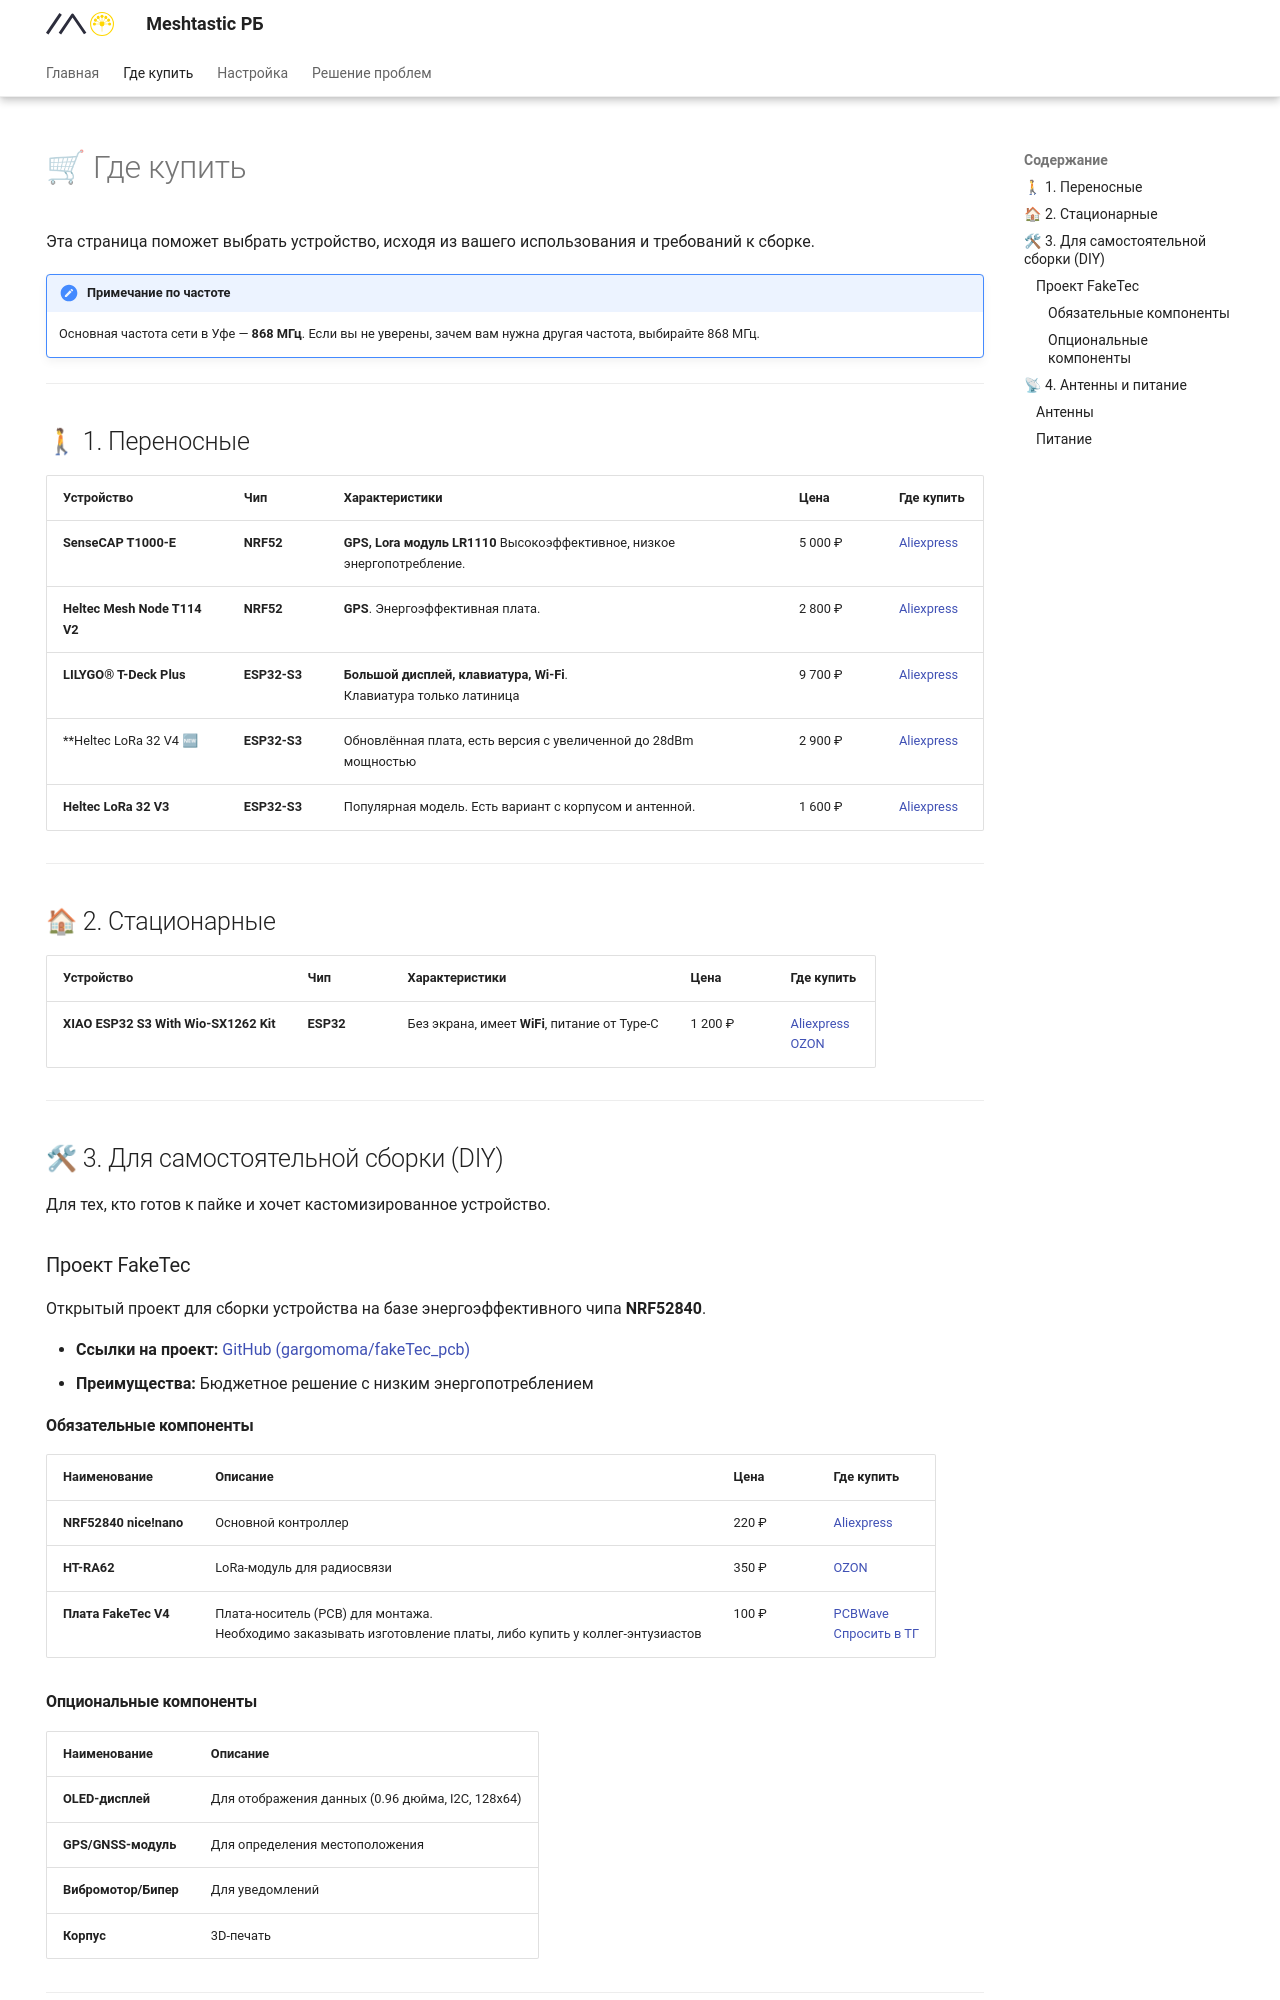

repository: s7emin/meshtastic-02 · page: shops/index.html · generator: mkdocs

---
hide:
  - navigation
---
# 🛒 Где купить

Эта страница поможет выбрать устройство, исходя из вашего использования и требований к сборке.

!!! note "Примечание по частоте"
    Основная частота сети в Уфе — **868 МГц**. Если вы не уверены, зачем вам нужна другая частота, выбирайте 868 МГц.

---

## 🚶 1. Переносные

| Устройство                   | Чип          | Характеристики                                                           | Цена    | Где купить                                                                              |
| :--------------------------- | :----------- | :----------------------------------------------------------------------- | :------ | :-------------------------------------------------------------------------------------- |
| **SenseCAP T1000-E**         | **NRF52**    | **GPS, Lora модуль LR1110** Высокоэффективное, низкое энергопотребление. | 5 000 ₽ | [Aliexpress](https://aliexpress.ru/item/1005008796902494.html)                          |
| **Heltec Mesh Node T114 V2** | **NRF52**    | **GPS**. Энергоэффективная плата.                                        | 2 800 ₽ | [Aliexpress](https://aliexpress.ru/item/1005008447171915.html?sku_id=12000050460927938) |
| **LILYGO® T-Deck Plus**      | **ESP32-S3** | **Большой дисплей, клавиатура, Wi-Fi**.<br>Клавиатура только латиница    | 9 700 ₽ | [Aliexpress](https://aliexpress.ru/item/1005009214004778.html)                          |
| **Heltec LoRa 32 V4 🆕       | **ESP32-S3** | Обновлённая плата, есть версия с увеличенной до 28dBm мощностью          | 2 900 ₽ | [Aliexpress](https://aliexpress.ru/item/1005010018446938.html)                          |
| **Heltec LoRa 32 V3**        | **ESP32-S3** | Популярная модель. Есть вариант с корпусом и антенной.                   | 1 600 ₽ | [Aliexpress](https://aliexpress.ru/item/1005007752194012.html)                          |

---

## 🏠 2. Стационарные

| Устройство                            | Чип       | Характеристики                                | Цена    | Где купить                                                                                                                                                                                         |
| :------------------------------------ | :-------- | :-------------------------------------------- | :------ | :------------------------------------------------------------------------------------------------------------------------------------------------------------------------------------------------- |
| **XIAO ESP32 S3 With Wio-SX1262 Kit** | **ESP32** | Без экрана, имеет **WiFi**, питание от Type-C | 1 200 ₽ | [Aliexpress](https://aliexpress.ru/item/1005008558141458.html?sku_id=12000045704119350)<br>[OZON](https://www.ozon.ru/product/komplekt-platy-razrabotki-esp32-s3-dlya-meshtastic-lora-2359849055/) |

---

## 🛠 3. Для самостоятельной сборки (DIY)

Для тех, кто готов к пайке и хочет кастомизированное устройство.

### Проект FakeTec

Открытый проект для сборки устройства на базе энергоэффективного чипа **NRF52840**.

* **Ссылки на проект:** [GitHub (gargomoma/fakeTec\_pcb)](https://github.com/gargomoma/fakeTec_pcb)
* **Преимущества:** Бюджетное решение с низким энергопотреблением
